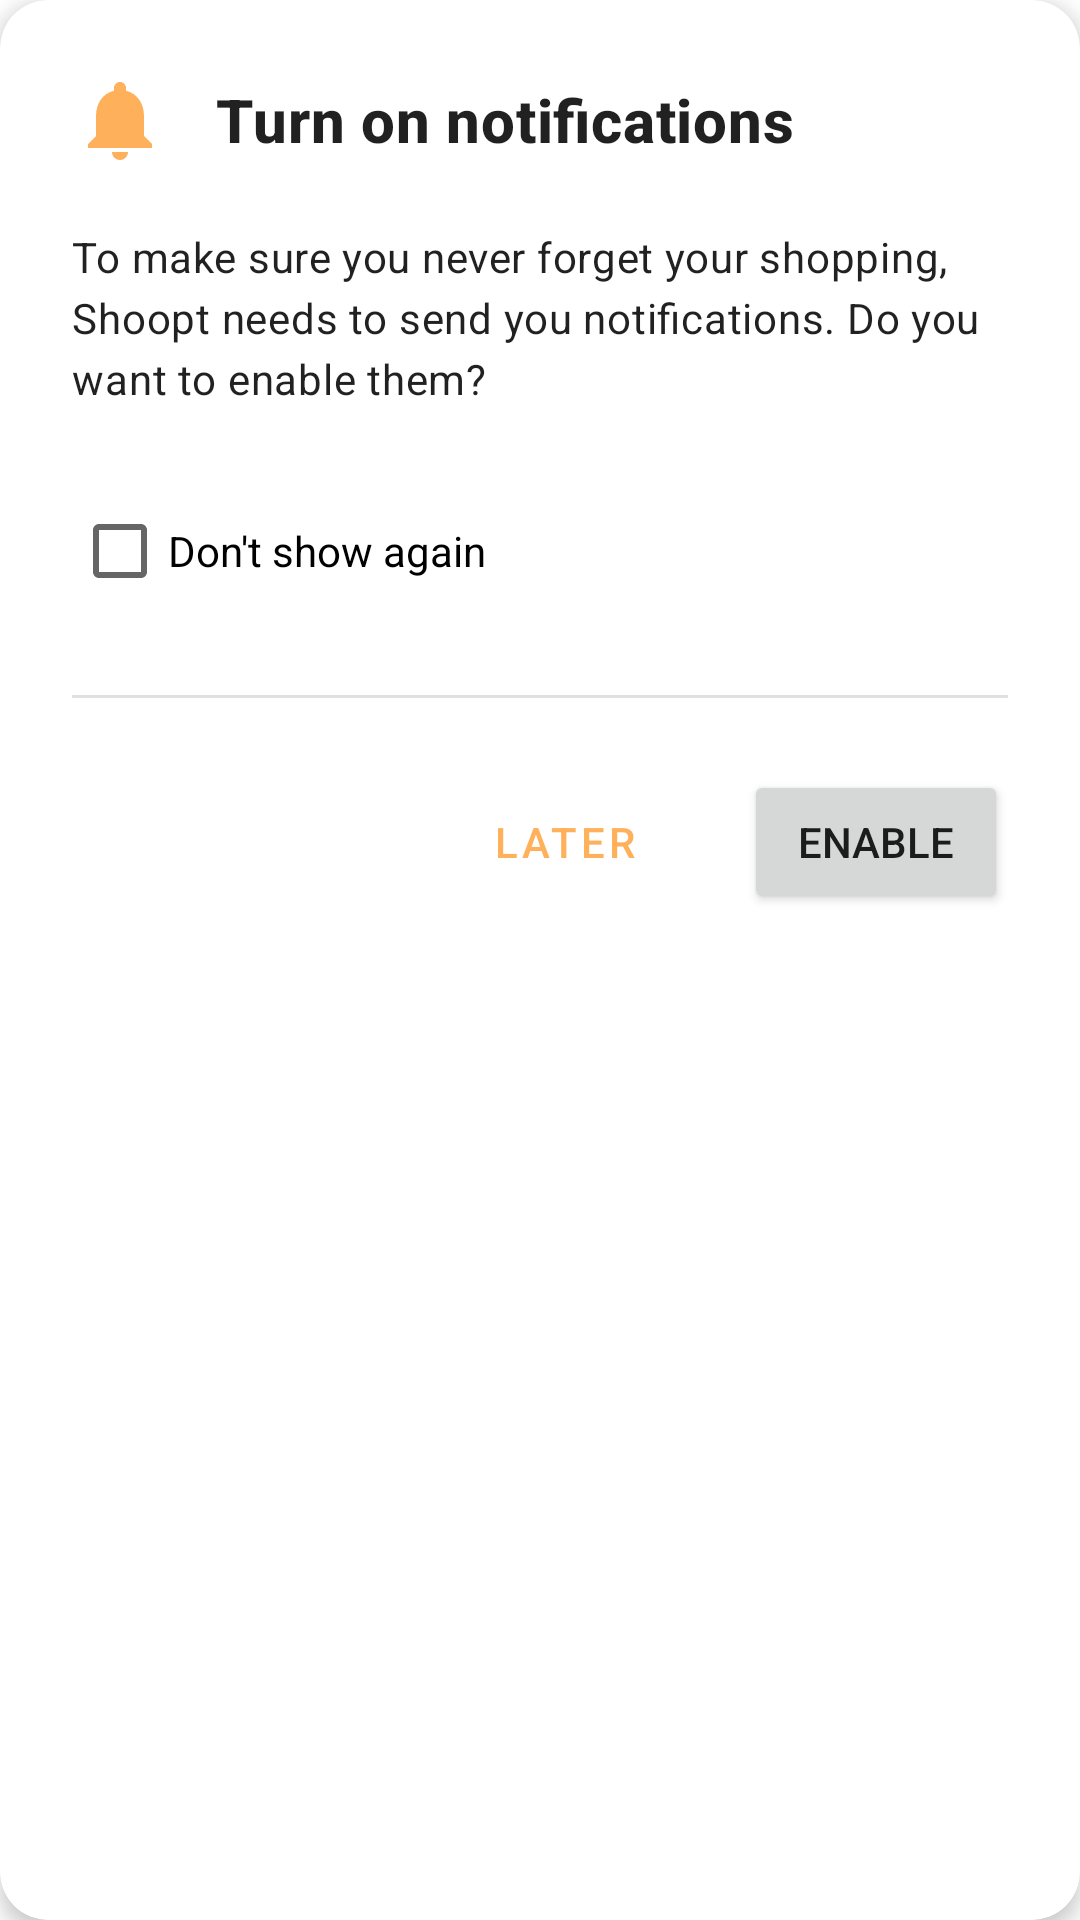

Reconstruct the res/layout file that produces this screen, plus the resources it refers to.
<!-- AndroidManifest.xml: application theme Theme.Shoopt -->
<!-- res/layout/dialog_notification_permission.xml -->
<?xml version="1.0" encoding="utf-8"?>
<androidx.cardview.widget.CardView xmlns:android="http://schemas.android.com/apk/res/android"
    xmlns:app="http://schemas.android.com/apk/res-auto"
    android:layout_width="match_parent"
    android:layout_height="wrap_content"
    app:cardCornerRadius="16dp"
    app:cardElevation="4dp"
    android:layout_margin="8dp">

    <LinearLayout
        android:layout_width="match_parent"
        android:layout_height="wrap_content"
        android:orientation="vertical"
        android:padding="24dp">

        <LinearLayout
            android:layout_width="match_parent"
            android:layout_height="wrap_content"
            android:orientation="horizontal"
            android:layout_marginBottom="20dp"
            android:gravity="center_vertical">

            <ImageView
                android:layout_width="32dp"
                android:layout_height="32dp"
                android:src="@drawable/ic_notifications"
                app:tint="?attr/colorPrimary"
                android:layout_marginEnd="16dp"
                android:contentDescription="@null" />

            <TextView
                android:id="@+id/notification_dialog_title"
                android:layout_width="0dp"
                android:layout_height="wrap_content"
                android:layout_weight="1"
                android:text="@string/notifications_permission_title"
                android:textAppearance="?attr/textAppearanceHeadline6"
                android:textStyle="bold" />
        </LinearLayout>

        <TextView
            android:id="@+id/notification_dialog_message"
            android:layout_width="match_parent"
            android:layout_height="wrap_content"
            android:text="@string/notifications_permission_message"
            android:textAppearance="?attr/textAppearanceBody2"
            android:layout_marginBottom="24dp"
            android:lineSpacingExtra="4dp" />

        <CheckBox
            android:id="@+id/dont_ask_again_checkbox"
            android:layout_width="match_parent"
            android:layout_height="wrap_content"
            android:text="@string/dont_show_again"
            android:layout_marginBottom="24dp" />

        <View
            android:layout_width="match_parent"
            android:layout_height="1dp"
            android:background="?android:attr/dividerHorizontal"
            android:layout_marginBottom="24dp" />

        <LinearLayout
            android:layout_width="match_parent"
            android:layout_height="wrap_content"
            android:orientation="horizontal"
            android:gravity="end">

            <Button
                android:id="@+id/btn_decline"
                style="?attr/materialButtonOutlinedStyle"
                android:layout_width="wrap_content"
                android:layout_height="wrap_content"
                android:layout_marginEnd="16dp"
                android:text="@string/notifications_permission_negative"
                android:paddingStart="16dp"
                android:paddingEnd="16dp" />

            <Button
                android:id="@+id/btn_accept"
                android:layout_width="wrap_content"
                android:layout_height="wrap_content"
                android:text="@string/notifications_permission_positive"
                android:paddingStart="16dp"
                android:paddingEnd="16dp" />
        </LinearLayout>
    </LinearLayout>
</androidx.cardview.widget.CardView>
<!-- resources referenced by this layout -->
<resources>
  <!-- drawable ic_notifications (drawable) -->
  <?xml version="1.0" encoding="utf-8"?>
  <vector xmlns:android="http://schemas.android.com/apk/res/android"
      android:width="24dp"
      android:height="24dp"
      android:viewportWidth="24.0"
      android:viewportHeight="24.0">
      <path
          android:fillColor="#FF000000"
          android:pathData="M12,22c1.1,0 2,-0.9 2,-2h-4c0,1.1 0.89,2 2,2zM18,16v-5c0,-3.07 -1.64,-5.64 -4.5,-6.32L13.5,4c0,-0.83 -0.67,-1.5 -1.5,-1.5s-1.5,0.67 -1.5,1.5v0.68C7.63,5.36 6,7.92 6,11v5l-2,2v1h16v-1l-2,-2z"/>
  </vector>
  <string name="dont_show_again">Don\'t show again</string>
  <string name="notifications_permission_message">To make sure you never forget your shopping, Shoopt needs to send you notifications. Do you want to enable them?</string>
  <string name="notifications_permission_negative">Later</string>
  <string name="notifications_permission_positive">Enable</string>
  <string name="notifications_permission_title">Turn on notifications</string>
  <style name="Theme.Shoopt" parent="Theme.MaterialComponents.DayNight.NoActionBar">
  
          
          <item name="colorPrimary">@color/main_palette_rajah</item>
          <item name="colorPrimaryVariant">@color/main_palette_rajah_variant</item>
          <item name="colorOnPrimary">@color/main_palette_rajah_on</item>
  
          
          <item name="colorSecondary">@color/main_palette_old_lavender</item>
          <item name="colorSecondaryVariant">@color/main_palette_old_lavender_variant</item>
          <item name="colorOnSecondary">@color/main_palette_old_lavender_on</item>
  
          
          <item name="android:statusBarColor">?attr/colorPrimaryVariant</item>
  
          
          <item name="android:windowTranslucentStatus">false</item>
          <item name="android:windowTranslucentNavigation">false</item>
          <item name="android:fitsSystemWindows">true</item>
          <item name="android:windowDrawsSystemBarBackgrounds">true</item>
  
          
          <item name="backgroundColor">@color/main_palette_isabelline</item>
      </style>
  <color name="main_palette_rajah">#FFB05B</color>
  <color name="main_palette_rajah_variant">#F8A13F</color>
  <color name="main_palette_rajah_on">#F2EDEB</color>
  <color name="main_palette_old_lavender">#6E6268</color>
  <color name="main_palette_old_lavender_variant">#4E4357</color>
  <color name="main_palette_old_lavender_on">#F2EDEB</color>
  <color name="main_palette_isabelline">#F2EDEB</color>
</resources>
